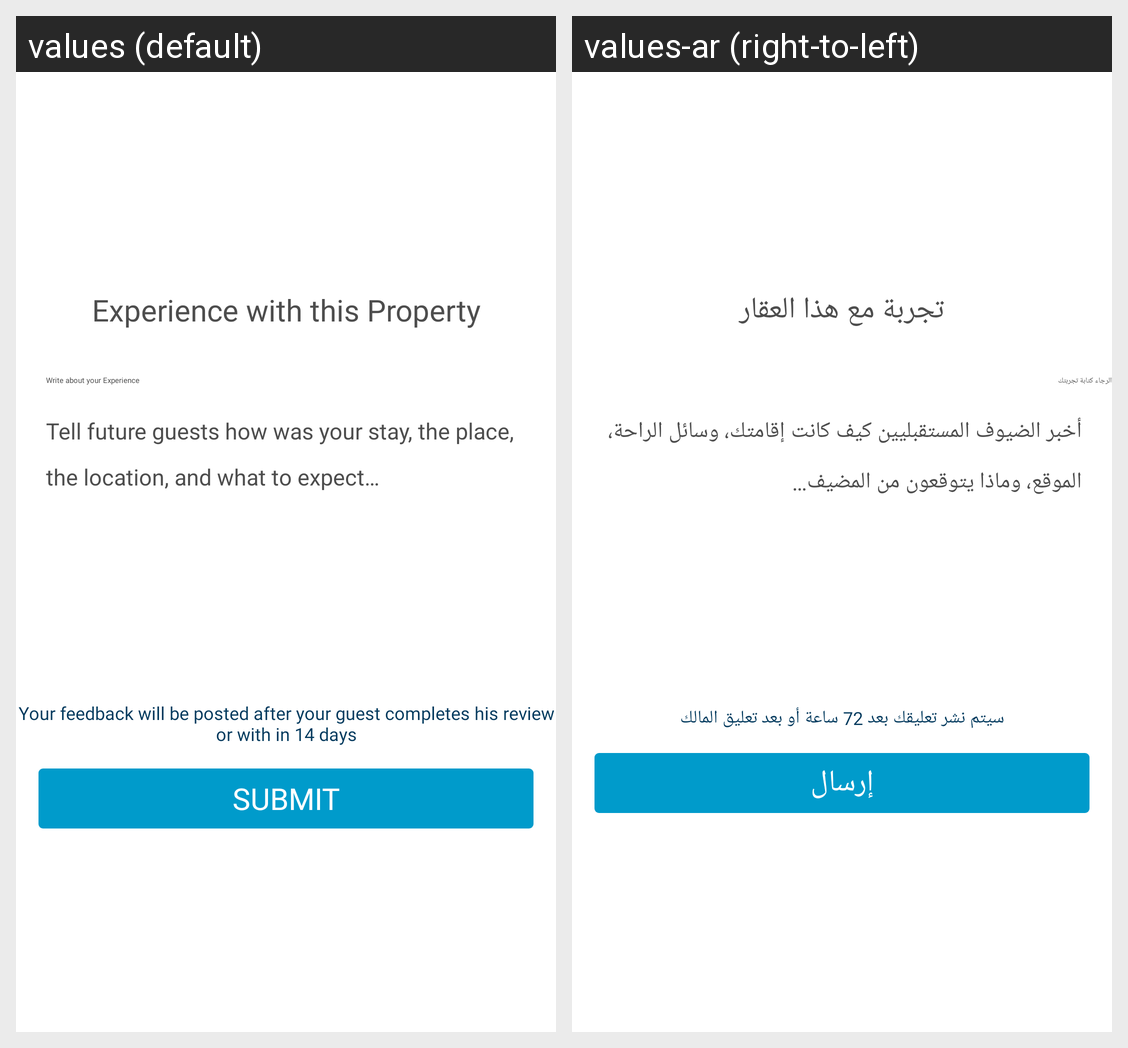

This grid shows one Android layout under two languages. Give, for every string resource on the screen, its name, the default text and each shown locale's text.
Android screen res/layout/bookings_dialogue_feedback.xml rendered under 2 locales, left to right: values (default), values-ar (right-to-left). Device: Nexus 5 (rendered at 1080×1920; each locale shown at half size, 540×960, under a caption strip naming it); theme Theme_App.
Strings drawn on this screen, with the default value and each locale's value (text and hints the layout hard-codes, and strings that could not be matched under every locale, appear in the picture but are not listed):

feedback_heading
  values: Experience with this Property
  values-ar: تجربة مع هذا العقار

feedback_edit_heading
  values: Write about your Experience
  values-ar: الرجاء كتابة تجربتك

write_feedback_hint
  values: Tell future guests how was your stay, the place, the location, and what to expect…
  values-ar: أخبر الضيوف المستقبليين كيف كانت إقامتك، وسائل الراحة، الموقع، وماذا يتوقعون من المضيف…

feedback_text_time
  values: Your feedback will be posted after your guest completes his review or with in 14 days
  values-ar: سيتم نشر تعليقك بعد 72 ساعة أو بعد تعليق المالك

submit
  values: SUBMIT
  values-ar: إرسال
